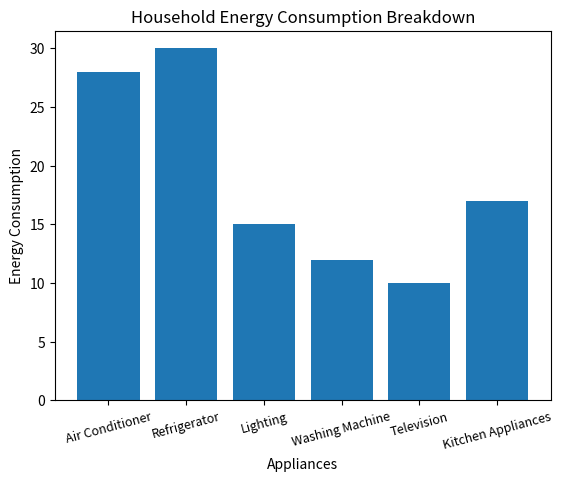

Recreate this plot in Python.
import matplotlib.pyplot as plt

appliances = ["Air Conditioner","Refrigerator","Lighting","Washing Machine","Television","Kitchen Appliances"]

energy = [28, 30, 15, 12, 10, 17]

plt.bar(appliances, energy)
plt.xlabel("Appliances")
plt.ylabel("Energy Consumption")
plt.xticks(rotation=15,fontsize =9)
plt.title("Household Energy Consumption Breakdown")
plt.show()
